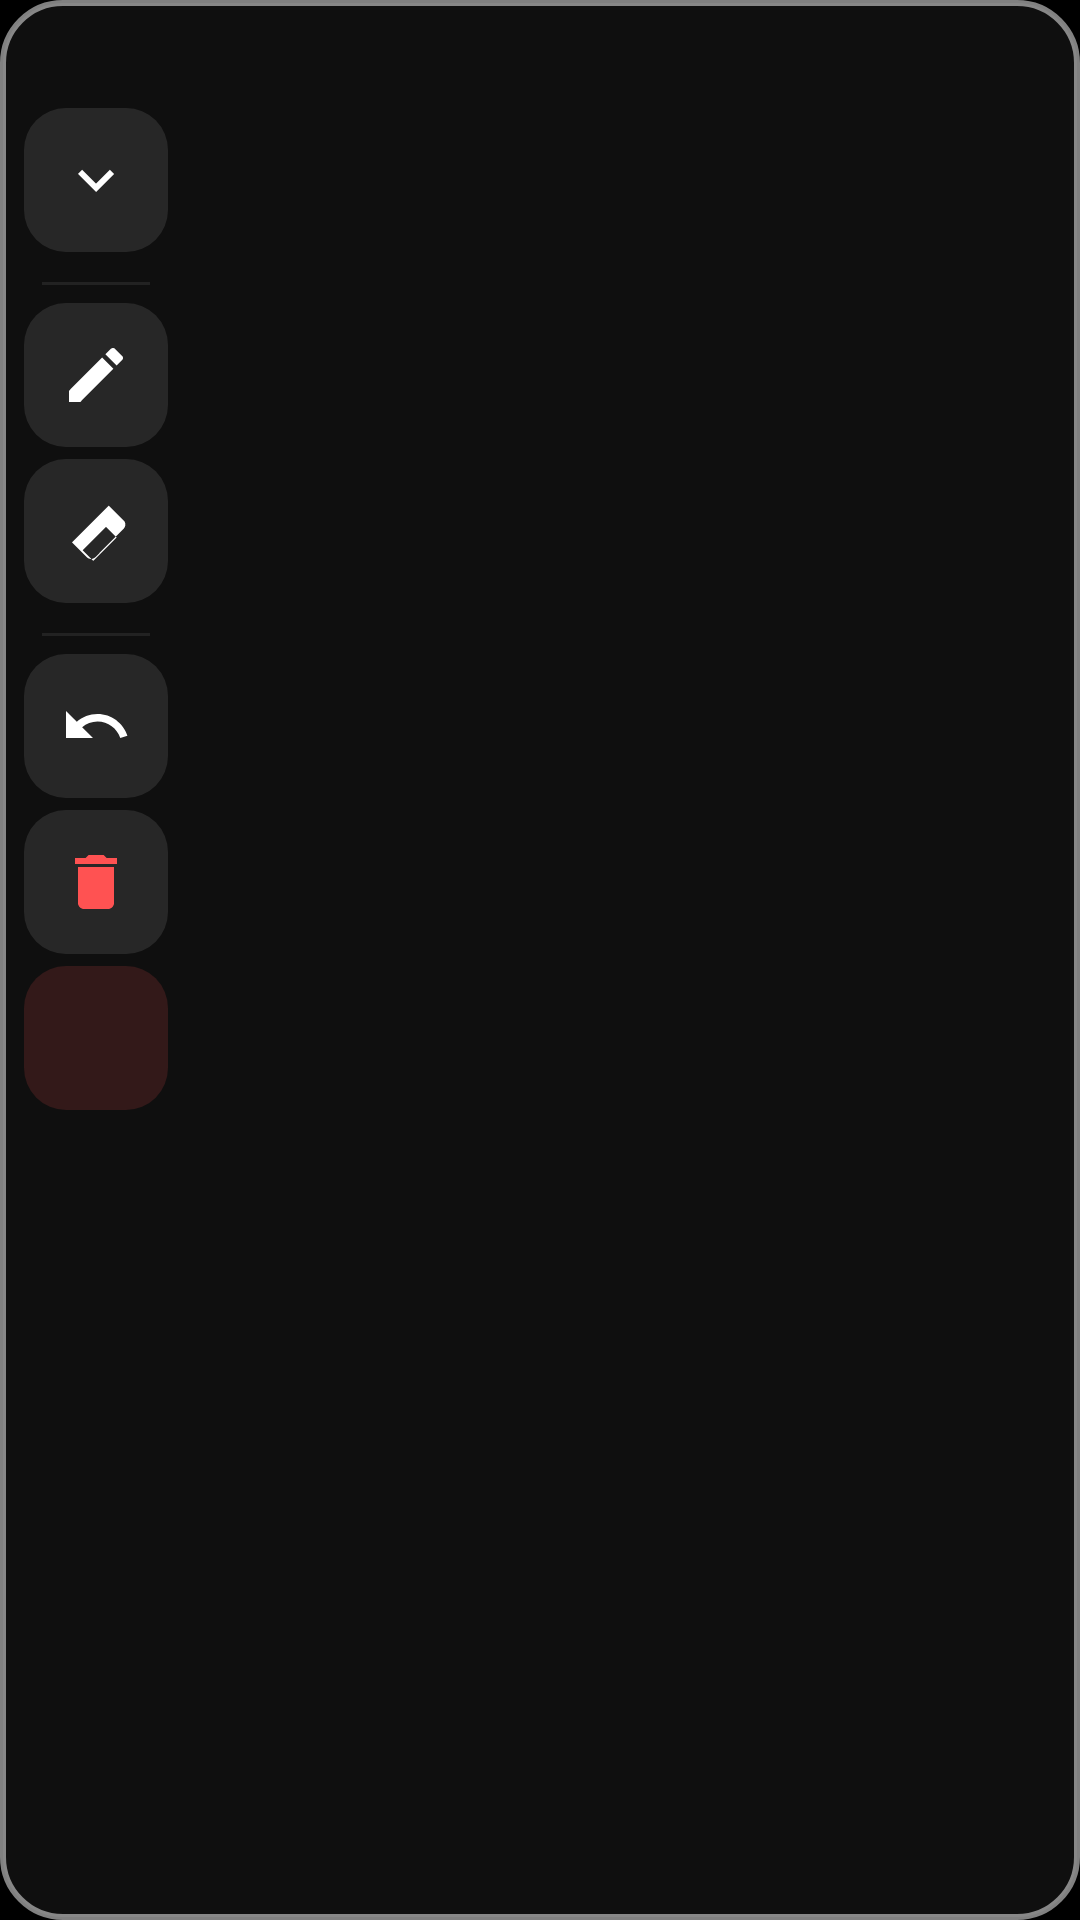

Write the Android layout XML for this screen, with the resource values it uses.
<!-- AndroidManifest.xml: application theme Theme.DrawOnScreen -->
<!-- res/layout/layout_toolbar.xml -->
<?xml version="1.0" encoding="utf-8"?>
<LinearLayout xmlns:android="http://schemas.android.com/apk/res/android"
    xmlns:app="http://schemas.android.com/apk/res-auto"
    android:id="@+id/toolbarRoot"
    android:layout_width="wrap_content"
    android:layout_height="wrap_content"
    android:orientation="horizontal"
    android:background="@drawable/bg_toolbar"
    android:padding="4dp"
    android:elevation="20dp">

    
    <LinearLayout
        android:id="@+id/mainBar"
        android:layout_width="56dp"
        android:layout_height="wrap_content"
        android:orientation="vertical"
        android:gravity="center_horizontal">

        
        <View
            android:id="@+id/dragHandle"
            android:layout_width="32dp"
            android:layout_height="28dp"
            android:layout_marginBottom="4dp"
            android:background="?attr/selectableItemBackgroundBorderless"/>

        <ImageButton
            android:id="@+id/btnToolSelect"
            style="@style/ToolButton"
            android:src="@drawable/ic_expand"
            android:contentDescription="Select Tool"
            android:background="@drawable/bg_tool_button"
            app:tint="#FFFFFF"/>

        <View android:layout_width="36dp" android:layout_height="1dp"
            android:background="@color/divider" android:layout_marginVertical="6dp"/>

        <ImageButton android:id="@+id/btnPen"
            style="@style/ToolButton" android:src="@drawable/ic_pen"
            app:tint="#FFFFFF"/>

        <ImageButton android:id="@+id/btnEraser"
            style="@style/ToolButton" android:src="@drawable/ic_eraser"
            app:tint="#FFFFFF"/>

        <View android:layout_width="36dp" android:layout_height="1dp"
            android:background="@color/divider" android:layout_marginVertical="6dp"/>

        <ImageButton android:id="@+id/btnUndo"
            style="@style/ToolButton" android:src="@drawable/ic_undo"
            app:tint="#FFFFFF"/>

        <ImageButton android:id="@+id/btnClear"
            style="@style/ToolButton" android:src="@drawable/ic_delete"
            app:tint="#FF5252"/>

        <ImageButton android:id="@+id/btnClose"
            style="@style/ToolButtonAccent" android:src="@drawable/ic_close"
            app:tint="#FFFFFF"/>
    </LinearLayout>

    
    <LinearLayout
        android:id="@+id/sidePanel"
        android:layout_width="220dp"
        android:layout_height="wrap_content"
        android:orientation="vertical"
        android:padding="8dp"
        android:visibility="gone">

        <TextView
            android:layout_width="wrap_content"
            android:layout_height="wrap_content"
            android:text="Tools Menu"
            android:textColor="#FFFFFF"
            android:textSize="14sp"
            android:textStyle="bold"
            android:layout_marginStart="8dp"
            android:layout_marginBottom="8dp"/>

        <ScrollView
            android:layout_width="match_parent"
            android:layout_height="240dp"
            android:scrollbars="none">

            <GridLayout
                android:id="@+id/toolsGrid"
                android:layout_width="match_parent"
                android:layout_height="wrap_content"
                android:columnCount="3"
                android:useDefaultMargins="true">
                
            </GridLayout>
        </ScrollView>

        <View android:layout_width="match_parent" android:layout_height="1dp"
            android:background="@color/divider" android:layout_marginVertical="8dp"/>

        <TextView
            android:layout_width="wrap_content"
            android:layout_height="wrap_content"
            android:text="Brush Size"
            android:textColor="#FFFFFF"
            android:textSize="11sp"
            android:layout_marginStart="8dp"/>

        <com.google.android.material.slider.Slider
            android:id="@+id/strokeSlider"
            android:layout_width="match_parent"
            android:layout_height="wrap_content"
            android:valueFrom="2"
            android:valueTo="80"
            android:value="8"
            app:thumbColor="#FFFFFF"
            app:trackColorActive="#FFFFFF"/>

        <LinearLayout
            android:id="@+id/colorContainer"
            android:layout_width="match_parent"
            android:layout_height="wrap_content"
            android:orientation="horizontal"
            android:gravity="center"
            android:layout_marginTop="4dp"/>
    </LinearLayout>

</LinearLayout>
<!-- resources referenced by this layout -->
<resources>
  <color name="divider">#222222</color>
  <!-- drawable bg_tool_button (drawable) -->
  <?xml version="1.0" encoding="utf-8"?>
  <ripple xmlns:android="http://schemas.android.com/apk/res/android"
      android:color="?attr/colorControlHighlight">
      <item>
          <shape android:shape="rectangle">
              <corners android:radius="14dp"/>
              <solid android:color="#1AFFFFFF"/>
          </shape>
      </item>
  </ripple>
  <!-- drawable bg_toolbar (drawable) -->
  <?xml version="1.0" encoding="utf-8"?>
  <shape xmlns:android="http://schemas.android.com/apk/res/android"
      android:shape="rectangle">
      <corners android:radius="20dp"/>
      <solid android:color="#E6111111"/>
      <stroke android:width="2dp" android:color="#80FFFFFF"/>
  </shape>
  <!-- drawable ic_delete (drawable) -->
  <?xml version="1.0" encoding="utf-8"?>
  <vector xmlns:android="http://schemas.android.com/apk/res/android"
      android:width="24dp" android:height="24dp" android:viewportWidth="24" android:viewportHeight="24">
      <path android:fillColor="#FF5252" android:pathData="M6,19C6,20.1 6.9,21 8,21H16C17.1,21 18,20.1 18,19V7H6V19Z M19,4H15.5L14.5,3H9.5L8.5,4H5V6H19V4Z"/>
  </vector>
  <!-- drawable ic_eraser (drawable) -->
  <?xml version="1.0" encoding="utf-8"?>
  <vector xmlns:android="http://schemas.android.com/apk/res/android"
      android:width="24dp" android:height="24dp" android:viewportWidth="24" android:viewportHeight="24">
      <path android:fillColor="#FFFFFF" android:pathData="M16.24,3.56L21.19,8.44C21.97,9.22 21.97,10.48 21.19,11.26L11.77,20.74C10.99,21.52 9.73,21.52 8.95,20.74L4,15.79L16.24,3.56Z M7.54,18.41L11.07,21.94L18.85,14.16L15.31,10.63L7.54,18.41Z"/>
  </vector>
  <!-- drawable ic_expand (drawable) -->
  <vector xmlns:android="http://schemas.android.com/apk/res/android"
      android:width="24dp" android:height="24dp" android:viewportWidth="24" android:viewportHeight="24">
      <path android:fillColor="#FFFFFFFF" android:pathData="M7.41,8.59L12,13.17L16.59,8.59L18,10L12,16L6,10L7.41,8.59Z"/>
  </vector>
  <!-- drawable ic_pen (drawable) -->
  <?xml version="1.0" encoding="utf-8"?>
  <vector xmlns:android="http://schemas.android.com/apk/res/android"
      android:width="24dp" android:height="24dp" android:viewportWidth="24" android:viewportHeight="24">
      <path android:fillColor="#FFFFFF" android:pathData="M3,17.25V21H6.75L17.81,9.94L14.06,6.19L3,17.25Z M20.71,7.04C21.1,6.65 21.1,6 20.71,5.63L18.37,3.29C18,2.9 17.35,2.9 16.96,3.29L15.13,5.12L18.88,8.87L20.71,7.04Z"/>
  </vector>
  <!-- drawable ic_undo (drawable) -->
  <vector xmlns:android="http://schemas.android.com/apk/res/android"
      android:width="24dp" android:height="24dp" android:viewportWidth="24" android:viewportHeight="24">
      <path android:fillColor="#FFFFFFFF" android:pathData="M12.5,8C9.85,8 7.45,9 5.6,10.6L2,7V16H11L7.38,12.38C8.77,11.22 10.54,10.5 12.5,10.5C16.04,10.5 19.05,12.81 20.1,16L22.47,15.22C21.08,11.03 17.15,8 12.5,8Z"/>
  </vector>
  <style name="Theme.DrawOnScreen" parent="Theme.Material3.DayNight.NoActionBar">
          <item name="colorPrimary">#FFFFFF</item>
          <item name="colorOnPrimary">#000000</item>
          <item name="android:windowBackground">#000000</item>
          <item name="android:statusBarColor">#000000</item>
          <item name="android:navigationBarColor">#000000</item>
          <item name="colorSurface">#111111</item>
          <item name="colorOnSurface">#FFFFFF</item>
      </style>
  <color name="icon_tint">#FFFFFF</color>
  <!-- drawable bg_tool_button_accent (drawable) -->
  <?xml version="1.0" encoding="utf-8"?>
  <ripple xmlns:android="http://schemas.android.com/apk/res/android"
      android:color="#40FF5252">
      <item>
          <shape android:shape="rectangle">
              <corners android:radius="14dp"/>
              <solid android:color="#26FF5252"/>
          </shape>
      </item>
  </ripple>
</resources>
